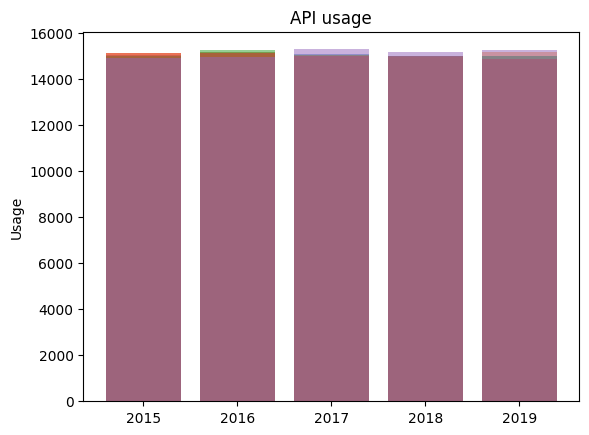

The matplotlib source for this figure:
# -*- coding: utf-8 -*-
"""
Created on Mon Feb 10 00:53:47 2020

@author: Tintin
"""

import datetime
cur = datetime.datetime.fromisoformat('2015-01-01T00:00:00')
cur2 = datetime.datetime.fromisoformat('2020-01-01T00:00:00')
import random
lst = []
lst2 = []
while(cur < cur2):
	lst.append(cur)
	x = random.randint(120, 300)
	cur = cur + datetime.timedelta(seconds = x)
	lst2.append(random.randint(1, 10))
api = [[0,0,0,0,0], [0,0,0,0,0], [0,0,0,0,0], [0,0,0,0,0], [0,0,0,0,0], [0,0,0,0,0], [0,0,0,0,0], [0,0,0,0,0], [0,0,0,0,0], [0,0,0,0,0]]
for i in range(len(lst)):
	api[lst2[i]-1][lst[i].date().year - 2015] = api[lst2[i]-1][lst[i].date().year - 2015] + 1


import matplotlib.pyplot as plt; plt.rcdefaults()
import numpy as np
import matplotlib.pyplot as plt

objects = ('2015', '2016', '2017','2018', '2019')
y_pos = np.arange(len(objects))
for i in range(5):    
    performance = api[i]
    plt.bar(y_pos, performance, align='center', alpha=0.5)
    plt.xticks(y_pos, objects)
    plt.ylabel('Usage')
    plt.title('API usage')
    plt.show()